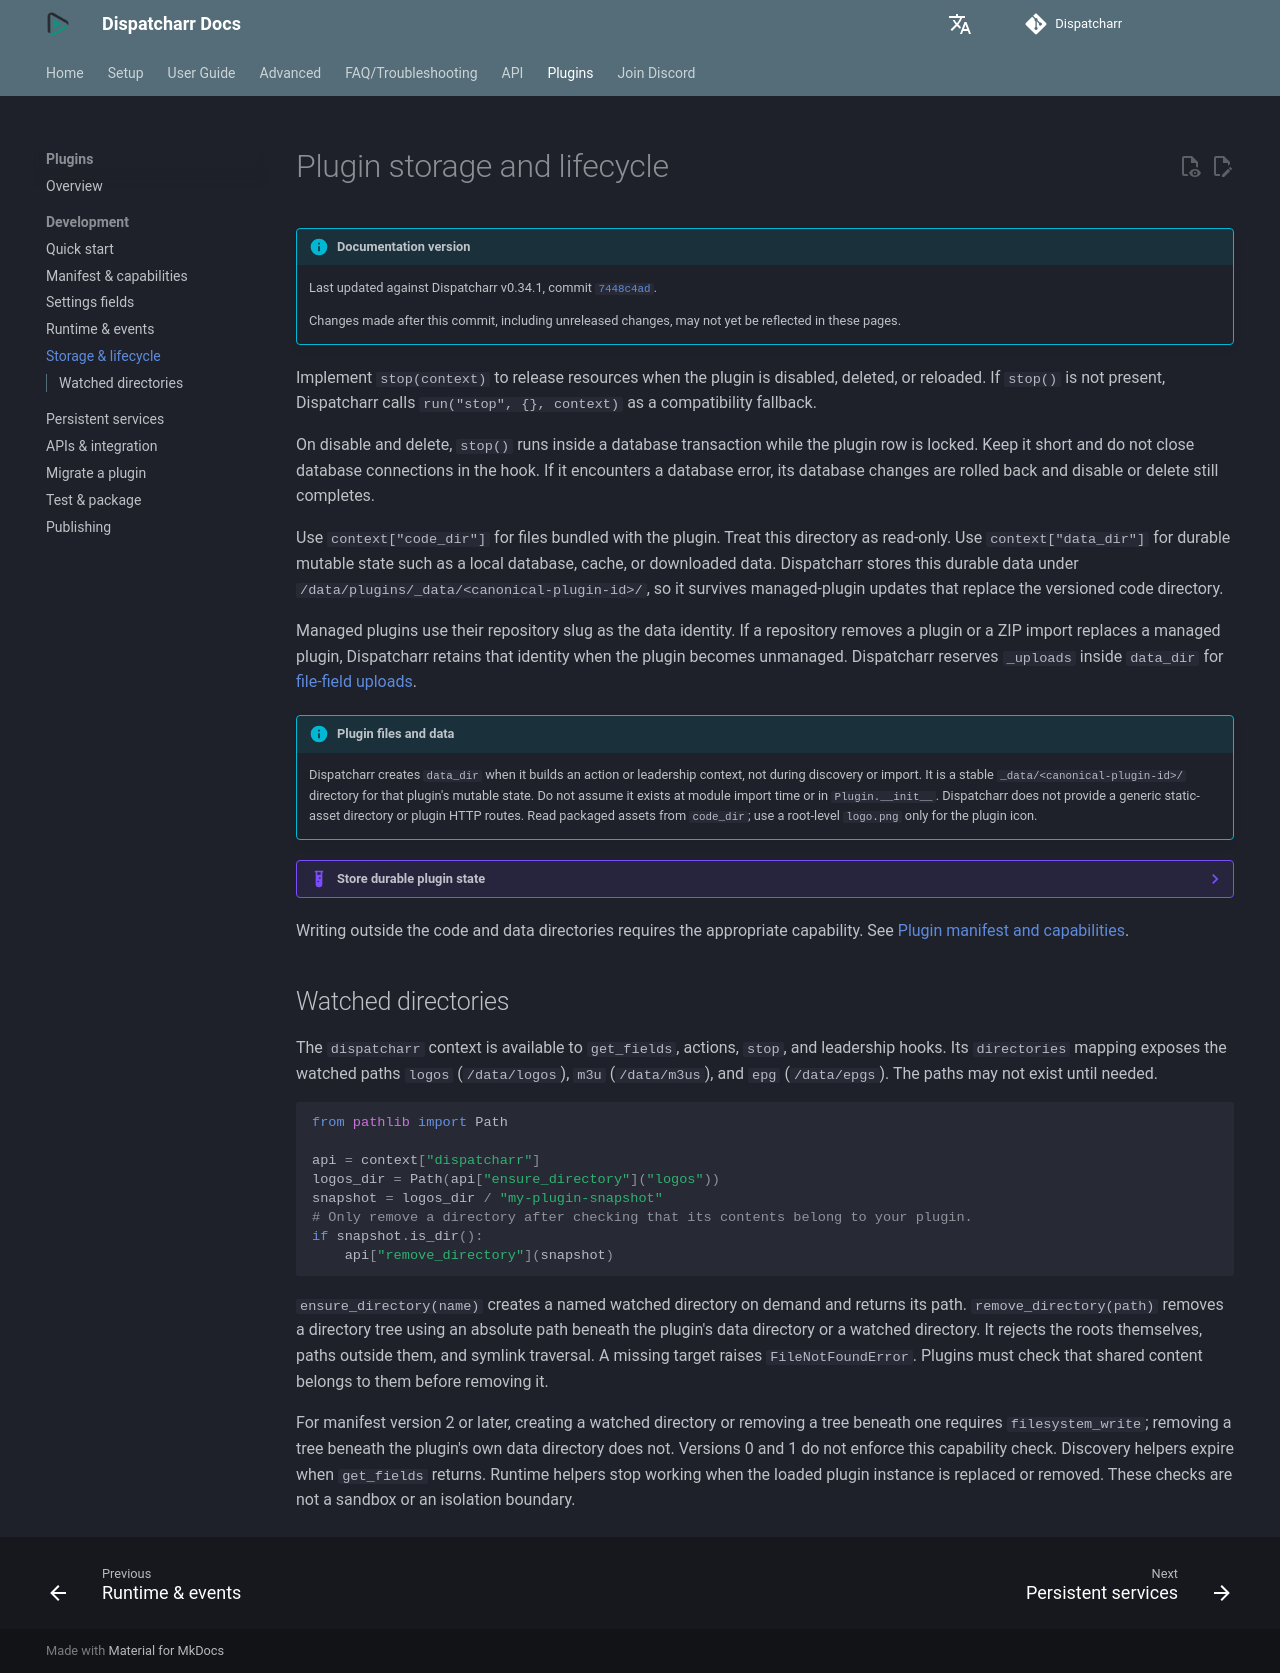

repository: Dispatcharr/Dispatcharr-Docs · page: plugins/development/storage-and-lifecycle/index.html · generator: mkdocs

# Plugin storage and lifecycle

--8<-- "includes/plugin-development-version.md"

Implement `stop(context)` to release resources when the plugin is disabled, deleted, or reloaded. If `stop()` is not present, Dispatcharr calls `run("stop", {}, context)` as a compatibility fallback.

On disable and delete, `stop()` runs inside a database transaction while the plugin row is locked. Keep it short and do not close database connections in the hook. If it encounters a database error, its database changes are rolled back and disable or delete still completes.

Use `context["code_dir"]` for files bundled with the plugin. Treat this directory as read-only. Use `context["data_dir"]` for durable mutable state such as a local database, cache, or downloaded data. Dispatcharr stores this durable data under `/data/plugins/_data/<canonical-plugin-id>/`, so it survives managed-plugin updates that replace the versioned code directory.

Managed plugins use their repository slug as the data identity. If a repository removes a plugin or a ZIP import replaces a managed plugin, Dispatcharr retains that identity when the plugin becomes unmanaged. Dispatcharr reserves `_uploads` inside `data_dir` for [file-field uploads](settings-fields.md).

!!! info "Plugin files and data"
    Dispatcharr creates `data_dir` when it builds an action or leadership context, not during discovery or import. It is a stable `_data/<canonical-plugin-id>/` directory for that plugin's mutable state. Do not assume it exists at module import time or in `Plugin.__init__`. Dispatcharr does not provide a generic static-asset directory or plugin HTTP routes. Read packaged assets from `code_dir`; use a root-level `logo.png` only for the plugin icon.

??? example "Store durable plugin state"
    ```python
    from pathlib import Path

    cache_file = Path(context["data_dir"]) / "cache.json"
    cache_file.write_text('{"last_sync": "2026-10-22"}')
    ```

Writing outside the code and data directories requires the appropriate capability. See [Plugin manifest and capabilities](capabilities-and-security.md).

## Watched directories

The `dispatcharr` context is available to `get_fields`, actions, `stop`, and leadership hooks. Its `directories` mapping exposes the watched paths `logos` (`/data/logos`), `m3u` (`/data/m3us`), and `epg` (`/data/epgs`). The paths may not exist until needed.

```python
from pathlib import Path

api = context["dispatcharr"]
logos_dir = Path(api["ensure_directory"]("logos"))
snapshot = logos_dir / "my-plugin-snapshot"
# Only remove a directory after checking that its contents belong to your plugin.
if snapshot.is_dir():
    api["remove_directory"](snapshot)
```

`ensure_directory(name)` creates a named watched directory on demand and returns its path. `remove_directory(path)` removes a directory tree using an absolute path beneath the plugin's data directory or a watched directory. It rejects the roots themselves, paths outside them, and symlink traversal. A missing target raises `FileNotFoundError`. Plugins must check that shared content belongs to them before removing it.

For manifest version 2 or later, creating a watched directory or removing a tree beneath one requires `filesystem_write`; removing a tree beneath the plugin's own data directory does not. Versions 0 and 1 do not enforce this capability check. Discovery helpers expire when `get_fields` returns. Runtime helpers stop working when the loaded plugin instance is replaced or removed. These checks are not a sandbox or an isolation boundary.
